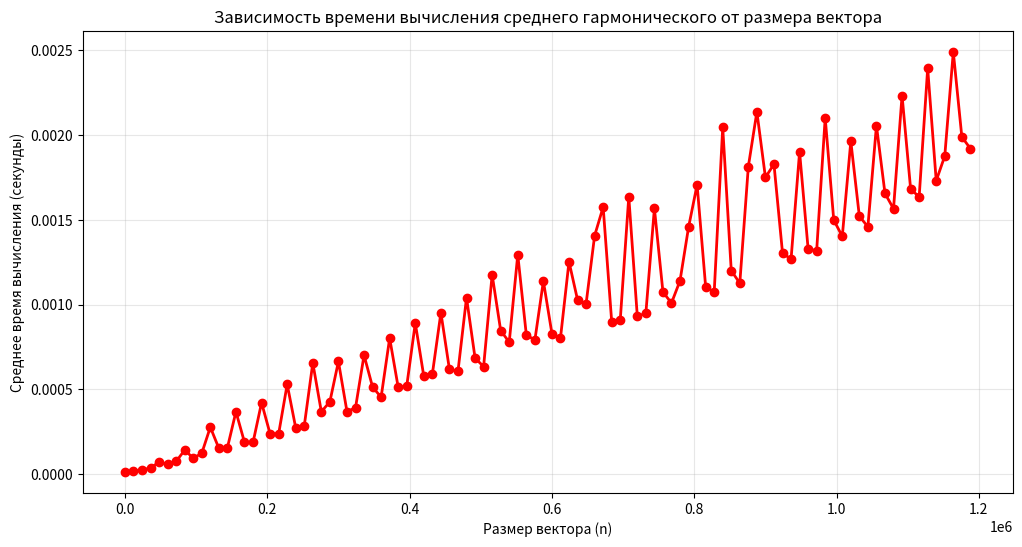

This chart was generated by the following Python code:
import numpy as np
import time
import matplotlib.pyplot as plt
from statistics import mean


N = 12 
max_n = 10**5 * N 
step = 1000 * N  
num_runs = 5 


n_values = []
times = []


for n in range(1, max_n + 1, step):
    
    v = np.random.rand(n) + 0.001  
    print(f"Обрабатывается n = {n}")
    run_times = []
    

    for run in range(num_runs):

        start_time = time.time()
        
        harmonic_mean = len(v) / np.sum(1.0 / v)
        
        end_time = time.time()
        run_times.append(end_time - start_time)
    
    n_values.append(n)
    times.append(mean(run_times))

plt.figure(figsize=(12, 6))
plt.plot(n_values, times, 'ro-', linewidth=2, markersize=6)
plt.xlabel('Размер вектора (n)')
plt.ylabel('Среднее время вычисления (секунды)')
plt.title('Зависимость времени вычисления среднего гармонического от размера вектора')
plt.grid(True, alpha=0.3)
plt.show()
